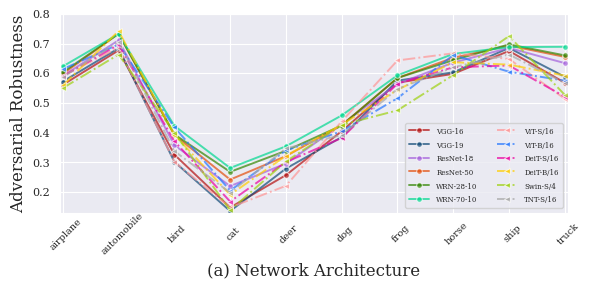

Here is the Python script that generated this plot:
import matplotlib
matplotlib.use('Agg')
import matplotlib.pyplot as plt
import seaborn as sns
import pandas as pd
import numpy as np

labels = np.array(['airplane', 'automobile', 'bird', 'cat', 'deer', 'dog', 'frog', 'horse', 'ship', 'truck'])

vgg16_adv = np.array([[0.561, 0.677, 0.326, 0.148, 0.257, 0.405, 0.568, 0.598, 0.675, 0.568]])
vgg19_adv = np.array([[0.572, 0.684, 0.302, 0.136, 0.279, 0.385, 0.575, 0.603, 0.685, 0.588]])
res18_adv = np.array([[0.591, 0.711, 0.358, 0.22, 0.296, 0.428, 0.564, 0.636, 0.685, 0.634]])
res50_adv = np.array([[0.598, 0.733, 0.392, 0.242, 0.321, 0.425, 0.584, 0.652, 0.693, 0.655]])
wrn28_adv = np.array([[0.603, 0.733, 0.394, 0.268, 0.339, 0.424, 0.584, 0.644, 0.697, 0.66]])
wrn70_adv = np.array([[0.623, 0.732, 0.423, 0.281, 0.354, 0.458, 0.593, 0.665, 0.688, 0.689]])

vits_adv = np.array([[0.592, 0.686, 0.302, 0.148, 0.221, 0.438, 0.643, 0.667, 0.648, 0.514]])
vitb_adv = np.array([[0.614, 0.697, 0.418, 0.205, 0.34 , 0.405, 0.516, 0.661, 0.605, 0.575]])
deits_adv = np.array([[0.59 , 0.696, 0.371, 0.168, 0.301, 0.382, 0.565, 0.62 , 0.626, 0.521]])
deitb_adv = np.array([[0.559, 0.742, 0.393, 0.191, 0.322, 0.427, 0.544, 0.637, 0.629, 0.592]])
swins_adv = np.array([[0.55 , 0.663, 0.4  , 0.139, 0.303, 0.426, 0.475, 0.594, 0.725, 0.527]])
tnts_adv = np.array([[0.587, 0.706, 0.338, 0.198, 0.347, 0.392, 0.547, 0.62 , 0.663, 0.567]])

cifar_cnn = np.concatenate([vgg16_adv, vgg19_adv,res18_adv, res50_adv, wrn28_adv, wrn70_adv])
cifar_df_cnn = pd.DataFrame(columns=labels, data=cifar_cnn)

cifar_tran = np.concatenate([vits_adv, vitb_adv, deits_adv, deitb_adv, swins_adv, tnts_adv])
cifar_df_tran = pd.DataFrame(columns=labels, data=cifar_tran)

cifar_cnn = cifar_df_cnn.set_index([["VGG-16", "VGG-19", "ResNet-18", "ResNet-50", "WRN-28-10", "WRN-70-10"]])
cifar_df_cnn_ = cifar_cnn.stack().reset_index()
cifar_df_cnn_.columns = ['', 'Class', 'Adversarial Accuracy']

cifar_tran = cifar_df_tran.set_index([["ViT-S/16", "ViT-B/16", "DeiT-S/16", "DeiT-B/16", "Swin-S/4", "TNT-S/16"]])
cifar_df_tran_ = cifar_tran.stack().reset_index()
cifar_df_tran_.columns = ['', 'Class', 'Adversarial Accuracy']

matplotlib.rc_file_defaults()
sns.set_style("darkgrid", {'font.family':'serif', 'font.serif':['Times New Roman']})
# deep = ["#f0be39", "#31a354", "#1f77b4", "#d70217", "#7cccec", "#b96528", "#d4acb3", "#34bc4c", "#fdb955", "#e6544e"]
deep = ["#b30f0f", "#104a77", "#a460dc", "#e44e0c", "#318500", "#00d88f",
        "#ff9595", "#2476ff", "#eb00a0", "#ffcd00", "#9ed10f", "#a7a7a7"]

pallete = {"VGG-16": deep[0], "VGG-19": deep[1],"ResNet-18": deep[2], "ResNet-50": deep[3], "WRN-28-10": deep[4], "WRN-70-10": deep[5]}
pallete2 = {"ViT-S/16": deep[6], "ViT-B/16": deep[7], "DeiT-S/16": deep[8], "DeiT-B/16": deep[9], "Swin-S/4": deep[10], "TNT-S/16": deep[11]}

fig = plt.figure(figsize=(6, 3), dpi=900)
b = sns.lineplot(x='Class', y='Adversarial Accuracy', hue='', data=cifar_df_cnn_, alpha=0.7, palette=pallete, marker='o', markersize=4, linewidth=1.4)
b2 = sns.lineplot(x='Class', y='Adversarial Accuracy', hue='', data=cifar_df_tran_, alpha=0.7, palette=pallete2, marker='<', markersize=4, linewidth=1.4, linestyle='-.')

leg = b.legend(loc='lower right', title='', ncol=2, fontsize=7)
leg_lines = leg.get_lines()
leg_lines[6].set_linestyle('dashdot')
leg_lines[7].set_linestyle('dashdot')
leg_lines[8].set_linestyle('dashdot')
leg_lines[9].set_linestyle('dashdot')
leg_lines[10].set_linestyle('dashdot')
leg_lines[11].set_linestyle('dashdot')

b.set(ylim=(0.13, 0.8))
b.set(xlim=(-0.05, 9.05))

b.tick_params(axis='y', labelsize=8)
b.tick_params(axis='x', labelsize=7)
b.set_xticks(labels)
b.set_xticklabels(labels, rotation=45, ha='center', rotation_mode='anchor', position=(0, -0.04))

# b.axes.set_title("Architecture", fontsize=13)
b.set_ylabel("Adversarial Robustness", fontsize=12)
b.set_xlabel("(a) Network Architecture", fontsize=12)

plt.setp(b.get_legend().get_texts(), fontsize=5)
plt.tight_layout()
plt.savefig("./fig1a.png")
